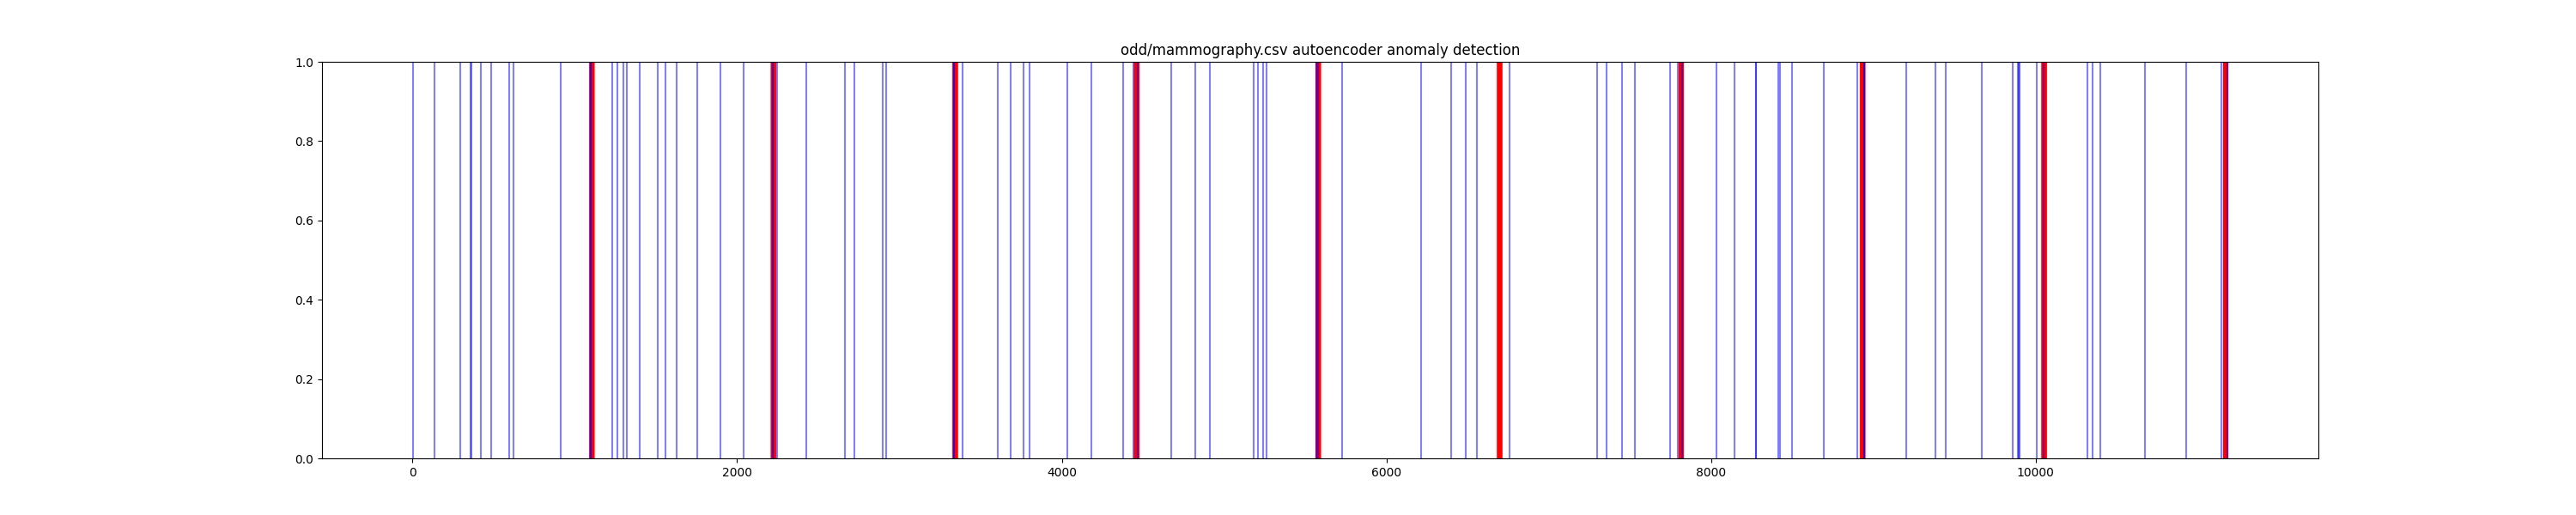

The table this chart was drawn from, first rows:
timestamp, 0, 1, 2, 3, 4, 5, is_anomaly, anomaly
0, 0.23, 5.073, -0.2761, 0.8324, -0.3779, 0.4803, 0, False
1, 0.1555, -0.1694, 0.6707, -0.8596, -0.3779, -0.9457, 0, False
2, -0.7844, -0.4437, 5.675, -0.8596, -0.3779, -0.9457, 0, True
3, 0.5461, 0.1314, -0.4564, -0.8596, -0.3779, -0.9457, 0, False
4, -0.103, -0.395, -0.1408, 0.9797, -0.3779, 1.014, 0, False
5, -0.1804, -0.3817, 0.2649, 0.7729, 1.469, 0.8521, 0, False
6, -0.0686, -0.3463, -0.1859, 0.8991, 1.743, 1.062, 0, False
7, -0.08249, -0.4481, 0.8961, -0.8596, -0.3779, -0.9457, 0, False
8, -0.1516, -0.3685, 0.6256, 1.197, -0.3779, 1.011, 0, False
9, -0.7844, -0.4702, -0.5916, -0.8596, -0.3779, -0.9457, 0, False
10, -0.08114, -0.3242, 1.031, 1.172, -0.3779, 1.398, 0, False
11, -0.7844, -0.4702, -0.5916, -0.8596, -0.3779, -0.9457, 0, False
12, 0.7751, -0.4437, -0.5015, -0.8596, -0.3779, -0.9457, 0, False
13, 0.5376, 1.587, -0.2761, 2.375, -0.3779, 0.8094, 0, False
14, 1.304, 1.06, -0.3662, 1.865, -0.3779, 0.9435, 0, False
15, 0.386, 1.777, -0.4113, 0.7696, -0.3779, 0.8978, 0, False
16, -0.7844, -0.4702, -0.5916, -0.8596, -0.3779, -0.9457, 0, False
17, -0.1011, -0.28, -0.2761, -0.8596, -0.3779, -0.9457, 0, False
18, 7.47, -0.4481, -0.5916, -0.8596, -0.3779, -0.9457, 0, False
19, -0.7844, -0.4702, -0.5916, -0.8596, -0.3779, -0.9457, 0, False
20, 0.8151, 2.728, -0.05065, 0.6299, 0.791, 0.654, 0, False
21, 0.7641, 0.5694, -0.5015, 1.378, -0.3779, 0.8734, 0, False
22, -0.4423, -0.4437, 1.437, -0.1941, 0.127, 1.279, 0, False
23, -0.7844, -0.4702, -0.5916, -0.8596, -0.3779, -0.9457, 0, False
24, -0.7844, -0.4702, -0.5916, -0.8596, -0.3779, -0.9457, 0, False
25, -0.7844, -0.4702, -0.5916, -0.8596, -0.3779, -0.9457, 0, False
26, -0.7844, -0.4702, -0.5916, -0.8596, -0.3779, -0.9457, 0, False
27, 0.6016, 0.6003, 0.31, 0.8856, 0.7281, 1.056, 0, False
28, 0.1452, -0.1738, -0.1859, 0.5451, -0.3779, 1.166, 0, False
29, -0.2954, -0.4127, 0.03951, -0.8596, -0.3779, -0.9457, 0, False
30, 0.2224, -0.2092, -0.09573, 0.04678, -0.3779, 1.263, 0, False
31, 0.6049, 0.5782, 0.08459, -0.8596, -0.3779, -0.9457, 0, False
32, -0.1403, -0.08534, 0.851, 0.4253, 0.7405, 1.169, 0, False
33, -0.1828, 0.05179, 0.3551, 1.154, 0.6268, 1.306, 0, False
34, -0.7844, -0.4702, -0.5916, -0.8596, -0.3779, -0.9457, 0, False
35, 0.007112, -0.2711, 0.5805, 1.069, -0.3779, 1.242, 0, False
36, -0.3227, -0.3729, 1.933, -0.8596, -0.3779, -0.9457, 0, False
37, -0.7844, -0.4702, -0.5916, -0.8596, -0.3779, -0.9457, 0, False
38, 0.2527, 0.1845, 0.2649, 0.6021, -0.3779, 1.206, 0, False
39, -0.7844, -0.4702, -0.5916, -0.8596, -0.3779, -0.9457, 0, False
40, -0.7844, -0.4702, -0.5916, -0.8596, -0.3779, -0.9457, 0, False
41, -0.1845, -0.3729, 0.3551, 1.24, -0.3779, 1.087, 0, False
42, -0.7844, -0.4702, -0.5916, -0.8596, -0.3779, -0.9457, 0, False
43, 1.633, 4.679, -0.4564, 1.46, 1.245, 0.3005, 0, False
44, -0.7844, -0.4702, -0.5916, -0.8596, -0.3779, -0.9457, 0, False
45, 1.559, 5.05, -0.5015, 0.9481, -0.3779, 0.3097, 0, False
46, 0.2866, 0.05179, 0.4452, 0.5725, 1.054, 1.142, 0, False
47, -0.7844, -0.4702, -0.5916, -0.8596, -0.3779, -0.9457, 0, False
48, -0.7844, -0.4702, -0.5916, -0.8596, -0.3779, -0.9457, 0, False
49, -0.06555, -0.3286, -0.3211, 0.5012, -0.3779, 1.629, 0, False
50, 0.09519, -0.2977, 0.4903, 0.5054, 0.1033, 1.266, 0, False
51, 0.2969, -0.3154, -0.005571, 0.7464, 0.6184, 1.148, 0, False
52, -0.4938, -0.3861, 1.167, -0.0241, 1.137, 1.023, 0, False
53, 0.1372, -0.3685, -0.09573, -0.8596, -0.3779, -0.9457, 0, False
54, 0.8425, 0.5251, -0.1859, 0.9282, -0.3779, 0.9618, 0, False
55, 1.191, 4.953, -0.3211, 1.511, 0.5796, 0.6784, 0, False
56, -0.1552, -0.3552, 0.2649, -0.8596, -0.3779, -0.9457, 0, False
57, 0.1447, -0.364, -0.09573, 0.7987, 0.6477, 1.477, 0, False
58, -0.7844, -0.4702, -0.5916, -0.8596, -0.3779, -0.9457, 0, False
59, 0.2127, 0.4676, 2.88, 0.7789, -0.01295, 0.2701, 0, False
... 11,123 more rows
